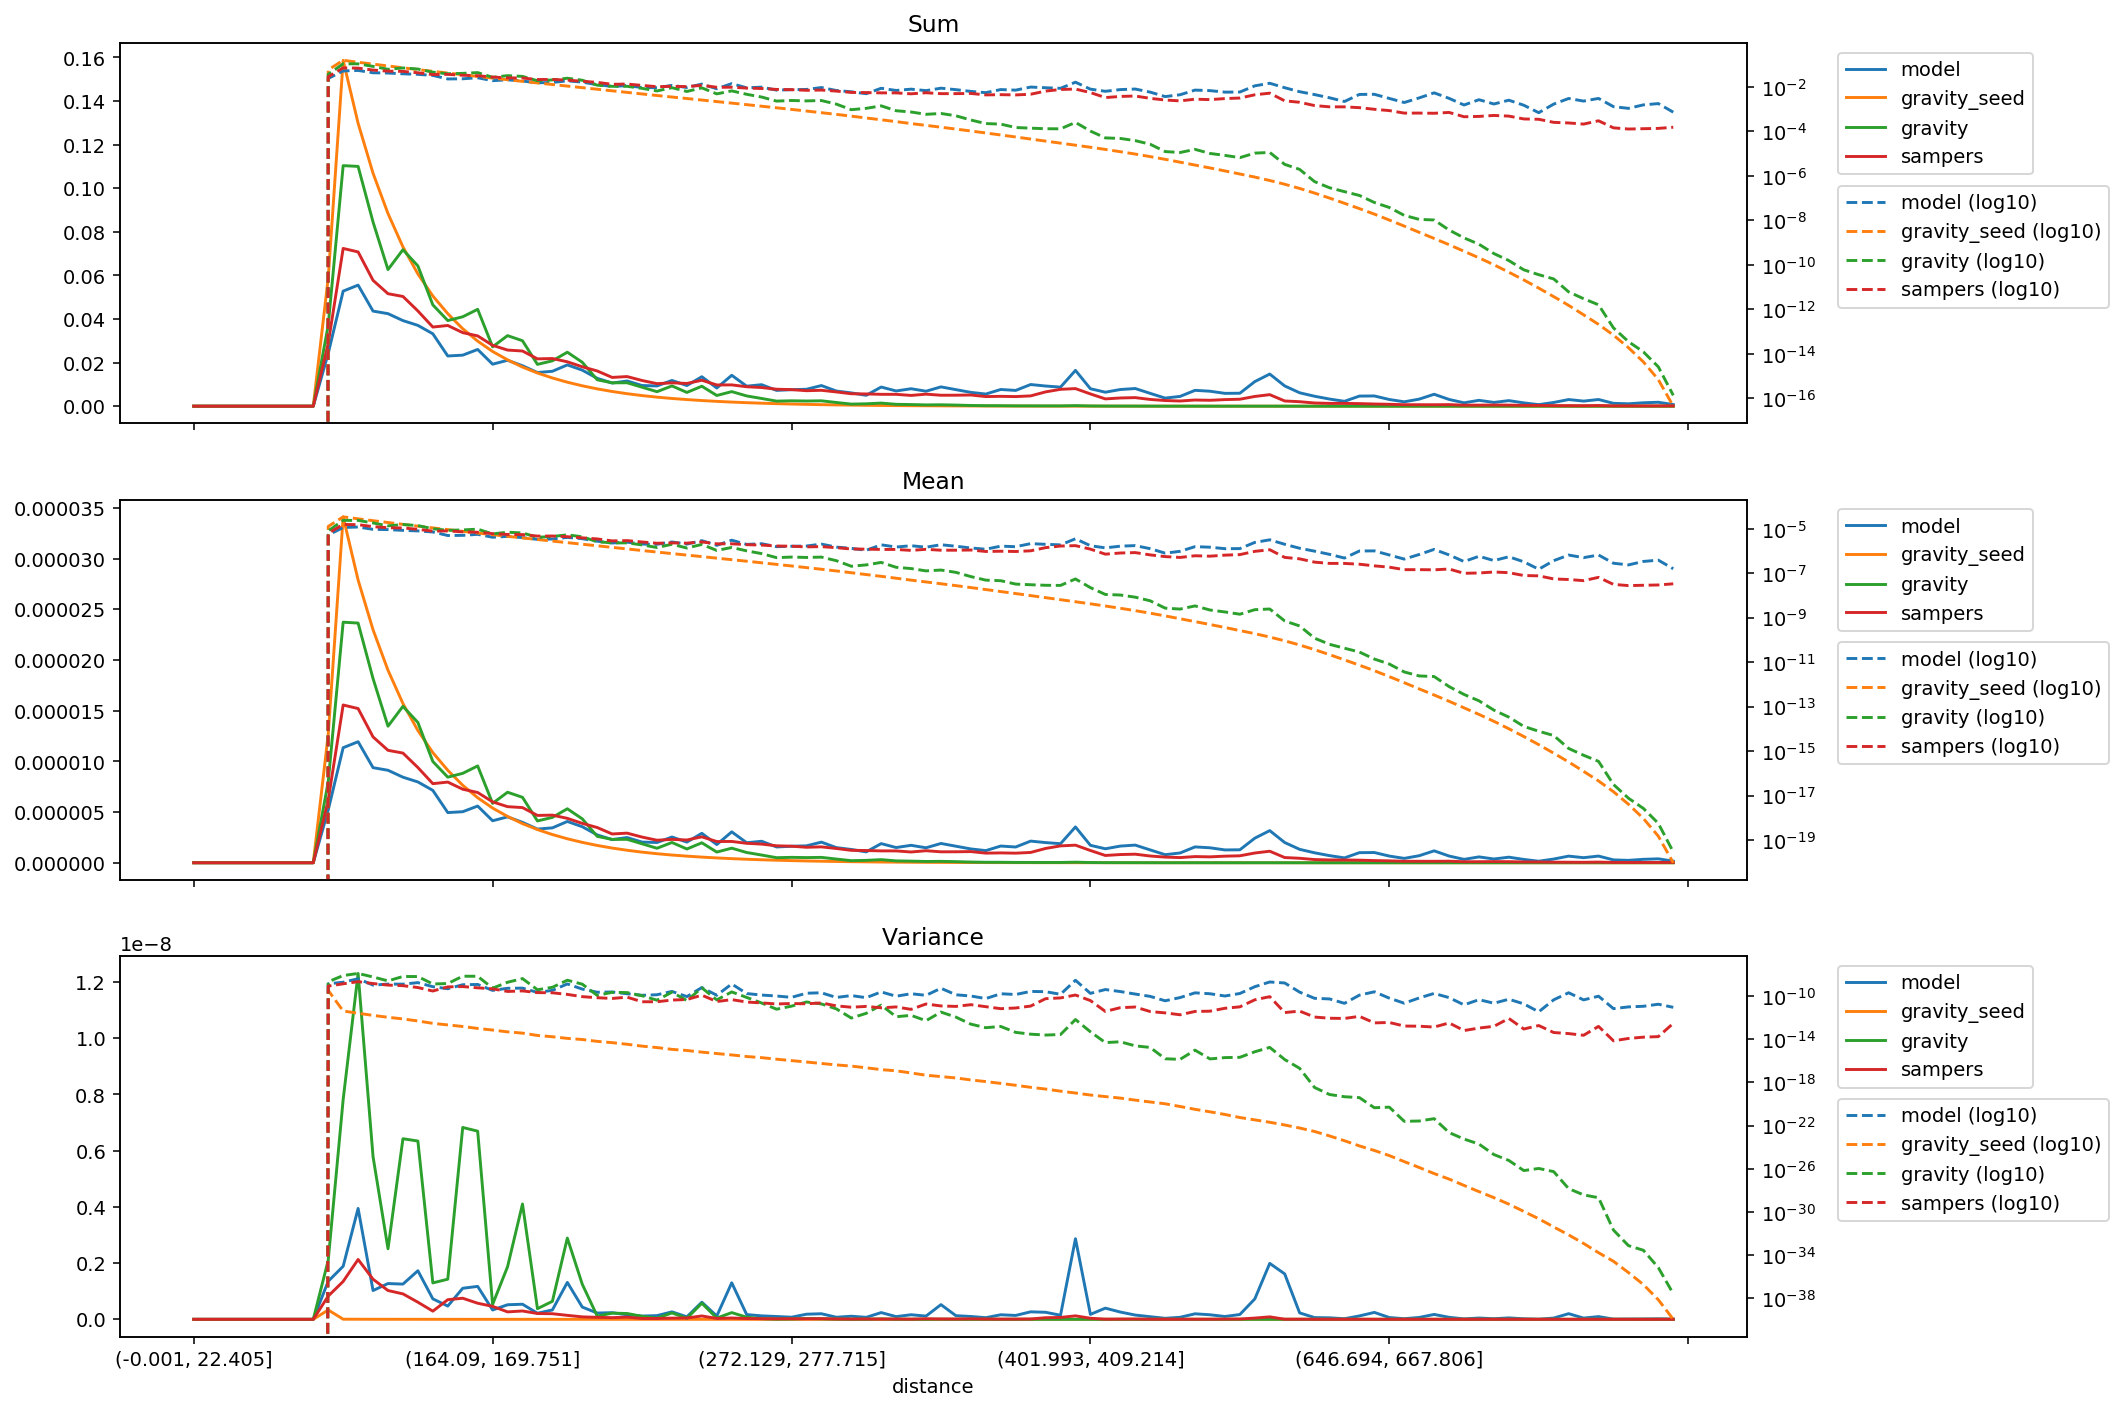

The data file committed next to this chart (first rows):
distance, model_mean, gravity_seed_mean, gravity_mean, sampers_mean, model_variance, gravity_seed_variance, gravity_variance, sampers_variance, model_sum, gravity_seed_sum, gravity_sum, sampers_sum
(-0.001, 22.405], 0.0, 0.0, 0.0, 0.0, 0.0, 0.0, 0.0, 0.0, 0.0, 0.0, 0.0, 0.0
(22.405, 35.395], 0.0, 0.0, 0.0, 0.0, 0.0, 0.0, 0.0, 0.0, 0.0, 0.0, 0.0, 0.0
(35.395, 46.554], 0.0, 0.0, 0.0, 0.0, 0.0, 0.0, 0.0, 0.0, 0.0, 0.0, 0.0, 0.0
(46.554, 56.061], 0.0, 0.0, 0.0, 0.0, 0.0, 0.0, 0.0, 0.0, 0.0, 0.0, 0.0, 0.0
(56.061, 64.93], 0.0, 0.0, 0.0, 0.0, 0.0, 0.0, 0.0, 0.0, 0.0, 0.0, 0.0, 0.0
(64.93, 73.165], 0.0, 0.0, 0.0, 0.0, 0.0, 0.0, 0.0, 0.0, 0.0, 0.0, 0.0, 0.0
(73.165, 80.94], 0.0, 0.0, 0.0, 0.0, 0.0, 0.0, 0.0, 0.0, 0.0, 0.0, 0.0, 0.0
(80.94, 88.329], 0.0, 0.0, 0.0, 0.0, 0.0, 0.0, 0.0, 0.0, 0.0, 0.0, 0.0, 0.0
(88.329, 95.338], 0.0, 0.0, 0.0, 0.0, 0.0, 0.0, 0.0, 0.0, 0.0, 0.0, 0.0, 0.0
(95.338, 102.07], 5.210221835383247e-06, 1.2653898970208897e-05, 7.981331315300768e-06, 6.192792357374791e-06, 1.3546181651385619e-09, 3.3275325948545893e-10, 2.1011654598572726e-09, 8.269654227575385e-10, 0.02424, 0.05887, 0.03713, 0.02881
(102.07, 108.851], 1.1348601658181662e-05, 3.411839242478412e-05, 2.3728822561505634e-05, 1.5561603578024748e-05, 1.887781635297339e-09, 4.095703969451812e-12, 7.820689443296418e-09, 1.3481193735109036e-09, 0.05277, 0.1587, 0.1103, 0.07236
(108.851, 115.402], 1.1937549638446394e-05, 2.789140198358795e-05, 2.3643148124044525e-05, 1.5208645404943376e-05, 3.945044585520299e-09, 2.5414157445034776e-12, 1.2307320277723864e-08, 2.129499096005345e-09, 0.05553, 0.1298, 0.11, 0.07075
(115.402, 121.788], 9.379177777737086e-06, 2.2976669096488394e-05, 1.816398600984741e-05, 1.241070230020472e-05, 1.0237719681167808e-09, 1.5967546336908554e-12, 5.787550290876362e-09, 1.4257004942528305e-09, 0.04361, 0.1068, 0.08446, 0.05771
(121.788, 128.103], 9.122972347201111e-06, 1.8990567532281708e-05, 1.3469418127811123e-05, 1.1090356787066798e-05, 1.2726604403815196e-09, 1.0754341440501173e-12, 2.5105374922961426e-09, 1.0244614205130732e-09, 0.04244, 0.08834, 0.06266, 0.05159
(128.103, 134.5], 8.439664565511503e-06, 1.5705384875010723e-05, 1.5429815009367273e-05, 1.0818847826977302e-05, 1.2532580846352265e-09, 7.544268086815804e-13, 6.425476539410837e-09, 9.051205725168816e-10, 0.03926, 0.07306, 0.07178, 0.05033
(134.5, 140.658], 7.971283846675467e-06, 1.3043226283379699e-05, 1.3834575965173541e-05, 9.393690664845573e-06, 1.7283366556821985e-09, 4.885338066885899e-13, 6.343749899584378e-09, 6.090312018887256e-10, 0.03707, 0.06065, 0.06433, 0.04368
(140.658, 146.534], 7.138125933721781e-06, 1.0865362809061336e-05, 9.988453143146499e-06, 7.802111302264943e-06, 7.284036718880494e-10, 2.941748991390008e-13, 1.2957509647516914e-09, 2.903010323006126e-10, 0.03321, 0.05055, 0.04647, 0.0363
(146.534, 152.416], 4.949914109025302e-06, 9.122281885970073e-06, 8.442389767326245e-06, 7.957485654661733e-06, 4.722099491696164e-10, 2.110685242935735e-13, 1.4275196493782749e-09, 6.985824407454085e-10, 0.02303, 0.04244, 0.03927, 0.03702
(152.416, 158.282], 5.033424256425498e-06, 7.640573508748124e-06, 8.819357026153658e-06, 7.254236166114951e-06, 1.1042848382474041e-09, 1.5055907767449846e-13, 6.82667341624736e-09, 7.501146011292587e-10, 0.02341, 0.03553, 0.04101, 0.03373
(158.282, 164.09], 5.592548808471479e-06, 6.414478621276361e-06, 9.550900630348038e-06, 6.929871299732195e-06, 1.1717521469629477e-09, 9.933100755998029e-14, 6.6946763823746505e-09, 5.727849705756351e-10, 0.02602, 0.02984, 0.04443, 0.03224
(164.09, 169.751], 4.142300641100371e-06, 5.396253762963677e-06, 5.856415614519261e-06, 6.004973123992084e-06, 3.3183645715235336e-10, 7.07937805574494e-14, 5.317177160590424e-10, 4.60799345438567e-10, 0.01926, 0.02509, 0.02723, 0.02792
(169.751, 175.259], 4.526914053693642e-06, 4.5687167726052205e-06, 6.95667800161081e-06, 5.533153274959129e-06, 5.184015714380986e-10, 4.774912702393528e-14, 1.870656282336939e-09, 2.6506391853003207e-10, 0.02106, 0.02125, 0.03236, 0.02574
(175.259, 180.935], 3.985962059856036e-06, 3.857325245779709e-06, 6.4535585940757754e-06, 5.4413959313226855e-06, 5.366321168432016e-10, 3.670180231642318e-14, 4.103304136429819e-09, 2.9670372965809915e-10, 0.01854, 0.01794, 0.03002, 0.02531
(180.935, 186.282], 3.3203510050470553e-06, 3.273758520115371e-06, 4.1239265297201165e-06, 4.6677951081933235e-06, 2.1629956707248396e-10, 2.233633866193848e-14, 3.787732348232541e-10, 2.066170912869848e-10, 0.01544, 0.01522, 0.01918, 0.02171
(186.282, 191.76], 3.4409427577940887e-06, 2.7819177918039374e-06, 4.473427683990689e-06, 4.698636308826721e-06, 3.3284946857141174e-10, 1.6967147533772008e-14, 6.405017803819786e-10, 1.9899892805783046e-10, 0.01601, 0.01294, 0.02081, 0.02186
(191.76, 197.086], 4.073126661828556e-06, 2.3655187477519797e-06, 5.324547345688782e-06, 4.379361341883729e-06, 1.3132516844147155e-09, 1.1947055983018179e-14, 2.891364229157938e-09, 1.4081329463551028e-10, 0.01894, 0.011, 0.02476, 0.02036
(197.086, 202.626], 3.5548273880756897e-06, 2.010209843919405e-06, 4.329345320932345e-06, 3.884303189212279e-06, 4.3566035084708985e-10, 9.374824588857492e-15, 1.2478240154662477e-09, 8.731286961850326e-11, 0.01654, 0.009351, 0.02014, 0.01807
(202.626, 207.999], 2.7454330514314537e-06, 1.70683416996274e-06, 2.6037338570663973e-06, 3.4738272742851703e-06, 2.2330769670902664e-10, 6.352825028809018e-15, 1.1458225034419855e-10, 6.944606518036769e-11, 0.01277, 0.00794, 0.01211, 0.01616
(207.999, 213.47], 2.2827413159698504e-06, 1.4496574307926626e-06, 2.30430498849434e-06, 2.8383754234949854e-06, 2.3651507653580257e-10, 4.8018878525264485e-15, 2.1989079056091258e-10, 5.932119069624618e-11, 0.01061, 0.006741, 0.01072, 0.0132
(213.47, 218.954], 2.4851253250735085e-06, 1.2319903323215277e-06, 2.3094751977612355e-06, 2.9208095624166693e-06, 1.6124250278614138e-10, 3.4129779647874024e-15, 2.0736571097764453e-10, 7.797658138878499e-11, 0.01156, 0.005731, 0.01074, 0.01359
(218.954, 224.269], 2.03772142039579e-06, 1.0466918993096753e-06, 1.8699457790735799e-06, 2.533316197512846e-06, 1.1646594173539142e-10, 2.2924898901348084e-15, 1.0544094033313962e-10, 2.927224929471574e-11, 0.009479, 0.004869, 0.008699, 0.01178
(224.269, 229.603], 1.997907283674147e-06, 8.919038514209003e-07, 1.4297728333711157e-06, 2.2218014181311977e-06, 1.3115598505417156e-10, 1.6843450641346746e-15, 4.0966984252915706e-11, 2.945764911753587e-11, 0.00929, 0.004147, 0.006648, 0.01033
(229.603, 234.752], 2.5380003319899657e-06, 7.614021633605253e-07, 1.9992659805554053e-06, 2.303604166436605e-06, 2.65431332361037e-10, 1.15069272526406e-15, 2.2812889481976438e-10, 4.220654495055609e-11, 0.01181, 0.003542, 0.009301, 0.01072
(234.752, 239.974], 2.03859785971639e-06, 6.527548734998582e-07, 1.3568672354441355e-06, 2.243812174745296e-06, 8.832944767365873e-11, 9.043930120314598e-16, 3.7622344783849794e-11, 4.728529333987176e-11, 0.009479, 0.003035, 0.006309, 0.01043
(239.974, 245.254], 2.904058072180826e-06, 5.573498063421739e-07, 1.968028291942764e-06, 2.5567561115213928e-06, 6.090545925611876e-10, 6.383235392077657e-16, 5.724838298308352e-10, 1.1969508164250572e-10, 0.01351, 0.002593, 0.009155, 0.01189
(245.254, 250.51], 1.7936829269352163e-06, 4.752387327972276e-07, 1.0548821632771516e-06, 2.0927185705827474e-06, 1.170932546550203e-10, 4.716669654436069e-16, 4.3970580486302755e-11, 3.081020300259616e-11, 0.008344, 0.002211, 0.004907, 0.009735
(250.51, 255.844], 3.0477241455640247e-06, 4.055175213834472e-07, 1.4372240318188426e-06, 2.1006197887709813e-06, 1.2999169353026485e-09, 3.5020750813801974e-16, 2.38802686471544e-10, 4.638115250014407e-11, 0.01417, 0.001886, 0.006683, 0.009768
(255.844, 261.162], 1.9726444888063038e-06, 3.459398000209227e-07, 1.0108890332045532e-06, 1.9176512200563272e-06, 1.6906968424587035e-10, 2.4944307238672407e-16, 7.407735053087626e-11, 2.7685960395894584e-11, 0.009177, 0.001609, 0.004703, 0.008921
(261.162, 266.661], 2.1199790118008767e-06, 2.9378601527771964e-07, 7.605868133673837e-07, 1.8402540986598509e-06, 1.2249038542627728e-10, 1.9696830939938182e-16, 2.263104925667366e-11, 2.3068510768795966e-11, 0.009858, 0.001366, 0.003537, 0.008557
(266.661, 272.129], 1.5577790499233287e-06, 2.493929777822394e-07, 4.998267777823805e-07, 1.6727634504054028e-06, 1.0033384673597131e-10, 1.4060898201829687e-16, 6.0034996587287986e-12, 1.8335710085135225e-11, 0.007247, 0.00116, 0.002325, 0.007782
(272.129, 277.715], 1.6269232897371575e-06, 2.1140339010111222e-07, 5.32606598047437e-07, 1.6336300869643826e-06, 7.50968619960451e-11, 1.0476327159859759e-16, 1.1506383821954671e-11, 2.016567845476252e-11, 0.007568, 0.0009834, 0.002478, 0.0076
(277.715, 283.342], 1.6683136177319762e-06, 1.784825779656348e-07, 5.102403159370428e-07, 1.527609104357745e-06, 1.8172653059047554e-10, 7.760443427656725e-17, 2.7989026666484004e-11, 1.9076886915727317e-11, 0.007758, 0.0008299, 0.002373, 0.007103
(283.342, 289.14], 2.0336541121714468e-06, 1.504689380740047e-07, 5.30063378267687e-07, 1.5660191385584705e-06, 1.9861436551645555e-10, 5.679365737351425e-17, 1.8500791568196184e-11, 2.2974484310044822e-11, 0.009461, 0.0007, 0.002466, 0.007285
(289.14, 295.075], 1.4927021183338423e-06, 1.2630044086427075e-07, 3.654247467668675e-07, 1.40622045732103e-06, 7.359130767962517e-11, 4.192646079800403e-17, 6.4333272461659125e-12, 1.2246342458770165e-11, 0.006944, 0.0005875, 0.0017, 0.006542
(295.075, 301.331], 1.310236548560235e-06, 1.0519265595799248e-07, 2.0549208680504515e-07, 1.2264623963961925e-06, 1.0979003054450778e-10, 3.24998326970705e-17, 9.15625835459981e-13, 9.167281121123286e-12, 0.006093, 0.0004891, 0.0009555, 0.005703
(301.331, 307.68], 1.073769371226524e-06, 8.688600324096458e-08, 2.3621761507946623e-07, 1.2066004466645528e-06, 7.012521847728134e-11, 2.2645005826684322e-17, 2.4911206175718498e-12, 1.0888827349208809e-11, 0.004995, 0.0004042, 0.001099, 0.005613
(307.68, 313.891], 1.8880427283600902e-06, 7.223902224400826e-08, 3.053811325327169e-07, 1.1702861559200117e-06, 2.3962477911220405e-10, 1.5322856754750387e-17, 1.4360738769176936e-11, 8.05710686558474e-12, 0.008779, 0.0003359, 0.00142, 0.005442
(313.891, 320.547], 1.500836734782528e-06, 5.960474680692721e-08, 1.841818477620752e-07, 1.1682820665461294e-06, 9.527377843765235e-11, 1.1889256982922284e-17, 1.2057302694092734e-12, 9.755763912622685e-12, 0.006982, 0.0002773, 0.0008568, 0.005435
(320.547, 326.988], 1.7204713788970443e-06, 4.884276475955546e-08, 1.616679382011871e-07, 1.0605425208526044e-06, 1.62919529031927e-10, 7.519227198948181e-18, 1.621307898501434e-12, 5.819467907895605e-12, 0.008004, 0.0002272, 0.0007521, 0.004934
(326.988, 333.082], 1.4770679103334325e-06, 4.0479034996180705e-08, 1.2722580232180645e-07, 1.1868473198862659e-06, 1.1494648131112342e-10, 4.6506351329274425e-18, 5.161748008711611e-13, 1.8202795901027314e-11, 0.006868, 0.0001882, 0.0005916, 0.005519
(333.082, 339.529], 1.9035002489924743e-06, 3.3487433344292155e-08, 1.3870940633126253e-07, 1.0792834048890114e-06, 5.225740329905942e-10, 3.472917032940756e-18, 3.2446244082004752e-12, 1.2046159741154854e-11, 0.008855, 0.0001558, 0.0006453, 0.005021
(339.529, 346.178], 1.631692099293957e-06, 2.7618098706415404e-08, 1.0912916810731133e-07, 1.082664937134189e-06, 1.2940517820354094e-10, 2.5953132311178027e-18, 1.111382189179246e-12, 1.0896541848733824e-11, 0.007587, 0.0001284, 0.0005075, 0.005034
(346.178, 352.733], 1.3625482551548697e-06, 2.259119764171518e-08, 7.041747000856085e-08, 1.1028895390242028e-06, 1.0059620888129827e-10, 1.6980202180740275e-18, 2.482739531309502e-13, 1.5774856754920744e-11, 0.006339, 0.0001051, 0.0003276, 0.005131
(352.733, 359.7], 1.195788617956811e-06, 1.8420514264473197e-08, 4.879520984616372e-08, 9.487637302098909e-07, 5.784019706442259e-11, 1.1957955785552068e-18, 1.1677151862733547e-13, 1.0263968625041292e-11, 0.005563, 8.56922323583293e-05, 0.000227, 0.004414
(359.7, 366.652], 1.6479683297108543e-06, 1.495770499864123e-08, 4.600752406701089e-08, 9.72190622665734e-07, 1.6215705759370153e-10, 8.119209067194221e-19, 1.516636439704311e-13, 6.7230594214374655e-12, 0.007663, 6.955332824368171e-05, 0.0002139, 0.004521
(366.652, 373.677], 1.5537117416989855e-06, 1.2169708896594065e-08, 3.2421952571042265e-08, 9.463290641447754e-07, 1.3783311792485117e-10, 5.455360750908476e-19, 4.317025295421524e-14, 7.779367141941397e-12, 0.007228, 5.661348578695559e-05, 0.0001508, 0.004402
(373.677, 380.777], 2.1353368177800193e-06, 9.829378071197015e-09, 3.030183949108835e-08, 1.0158893633057807e-06, 2.6662074823468334e-10, 3.533151345694071e-19, 2.927587589202857e-14, 1.1659862416405956e-11, 0.009934, 4.572626678720851e-05, 0.000141, 0.004726
(380.777, 387.825], 1.9897691684656982e-06, 7.951163653690969e-09, 2.862496472214927e-08, 1.4095898958598984e-06, 2.5055034711761743e-10, 2.4362201739457377e-19, 2.4301691629294933e-14, 5.65440945253157e-11, 0.009252, 3.6972910989663e-05, 0.0001331, 0.006555
(387.825, 394.882], 1.8790963996464173e-06, 6.4328274195310065e-09, 2.8261068653518747e-08, 1.6639091845277406e-06, 1.444133511459425e-10, 1.549205511224806e-19, 2.7176720197376026e-14, 6.654690381948553e-11, 0.008742, 2.992551315565824e-05, 0.0001315, 0.007741
(394.882, 401.993], 3.5319420004667197e-06, 5.2005720294532106e-09, 5.51118774024951e-08, 1.734998875445841e-06, 2.866993846743281e-09, 1.0432851502045756e-19, 6.643689476929711e-13, 1.2339974780424904e-10, 0.01642, 2.418265993695743e-05, 0.0002563, 0.008068
... 40 more rows
